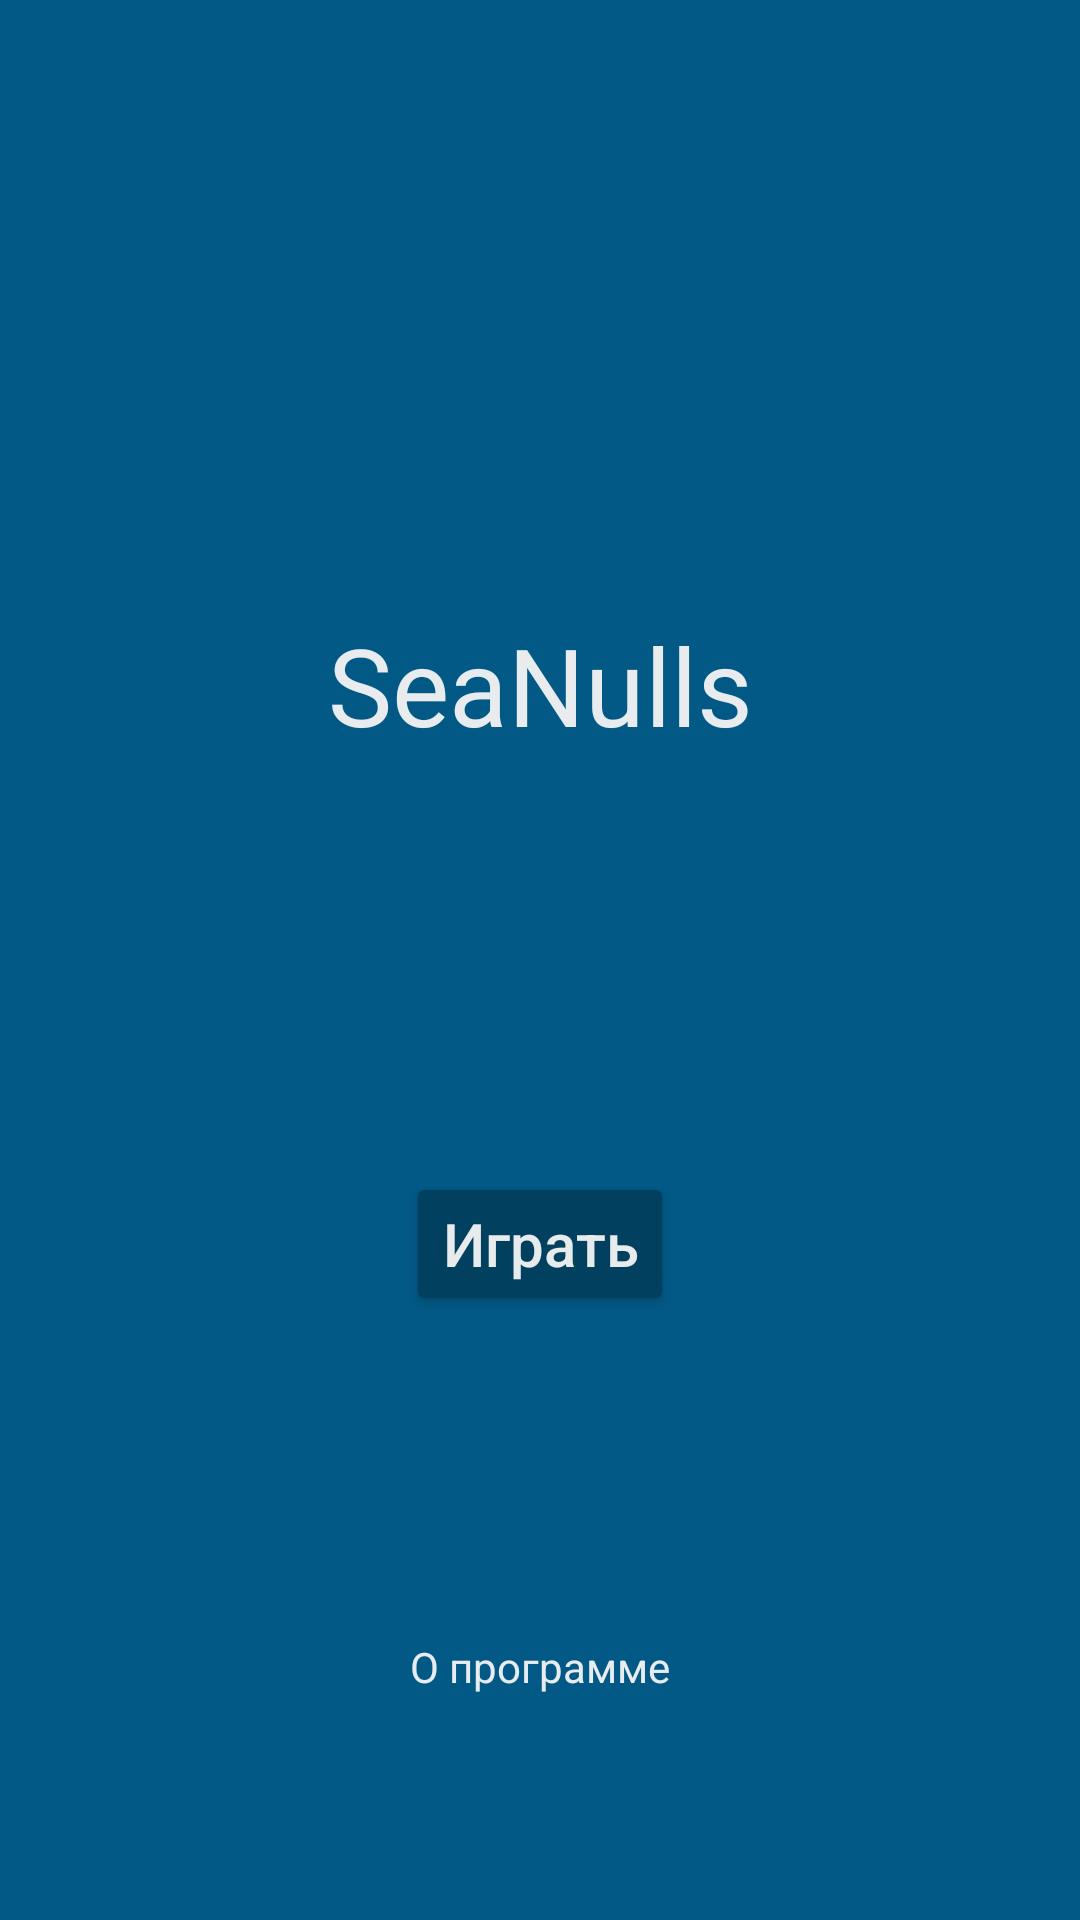

Layout XML and referenced resources for this Android screen:
<!-- AndroidManifest.xml: application theme Theme.AppCompat.DayNight.NoActionBar -->
<!-- res/layout/activity_main.xml -->
<?xml version="1.0" encoding="utf-8"?>
<androidx.constraintlayout.widget.ConstraintLayout xmlns:android="http://schemas.android.com/apk/res/android"
    xmlns:app="http://schemas.android.com/apk/res-auto"
    xmlns:tools="http://schemas.android.com/tools"
    android:id="@+id/mainMenuLayout"
    android:layout_width="match_parent"
    android:background="@color/default_bg"
    android:layout_height="match_parent"
    tools:context=".activities.MainActivity">

    <TextView
        android:id="@+id/textViewMainMenuTitle"
        style="@style/text_view"
        android:layout_width="300dp"
        android:layout_height="100dp"
        android:gravity="center"
        android:text="SeaNulls"
        android:textAlignment="gravity"
        android:textSize="36sp"
        android:typeface="normal"
        app:layout_constraintBottom_toBottomOf="parent"
        app:layout_constraintEnd_toEndOf="@+id/buttonMainMenuPlay"
        app:layout_constraintStart_toStartOf="@+id/buttonMainMenuPlay"
        app:layout_constraintTop_toTopOf="parent"
        app:layout_constraintVertical_bias="0.32999999" />

    <Button
        android:id="@+id/buttonMainMenuPlay"
        style="@style/button"
        android:layout_width="wrap_content"
        android:layout_height="wrap_content"
        android:onClick="onPlayClick"
        android:text="Играть"
        android:textAlignment="gravity"
        android:textAllCaps="false"
        android:textSize="20sp"
        android:tooltipText="Нажмите чтобы начать игру"
        app:layout_constraintBottom_toBottomOf="parent"
        app:layout_constraintEnd_toEndOf="parent"
        app:layout_constraintStart_toStartOf="parent"
        app:layout_constraintTop_toTopOf="parent"
        app:layout_constraintVertical_bias="0.65999999" />

    <TextView
        android:id="@+id/textViewInfo"
        style="@style/text_view"
        android:layout_width="wrap_content"
        android:layout_height="wrap_content"
        android:layout_marginTop="64dp"
        android:layout_marginBottom="32dp"
        android:text="О программе"
        android:tooltipText="Нажмите чтобы узнать о программе"
        android:visibility="visible"
        app:layout_constraintBottom_toBottomOf="parent"
        app:layout_constraintEnd_toEndOf="@+id/buttonMainMenuPlay"
        app:layout_constraintStart_toStartOf="@+id/buttonMainMenuPlay"
        app:layout_constraintTop_toBottomOf="@+id/buttonMainMenuPlay" />

</androidx.constraintlayout.widget.ConstraintLayout>
<!-- resources referenced by this layout -->
<resources>
  <color name="default_bg">#025985</color>
  <style name="button">
          <item name="backgroundTint">@color/btn_color</item>
          <item name="android:textColor">@color/white</item>
      </style>
  <style name="text_view">
          <item name="android:textColor">@color/white</item>
      </style>
  <color name="btn_color">#02405f</color>
  <color name="white">#F3F3F3F3</color>
</resources>
